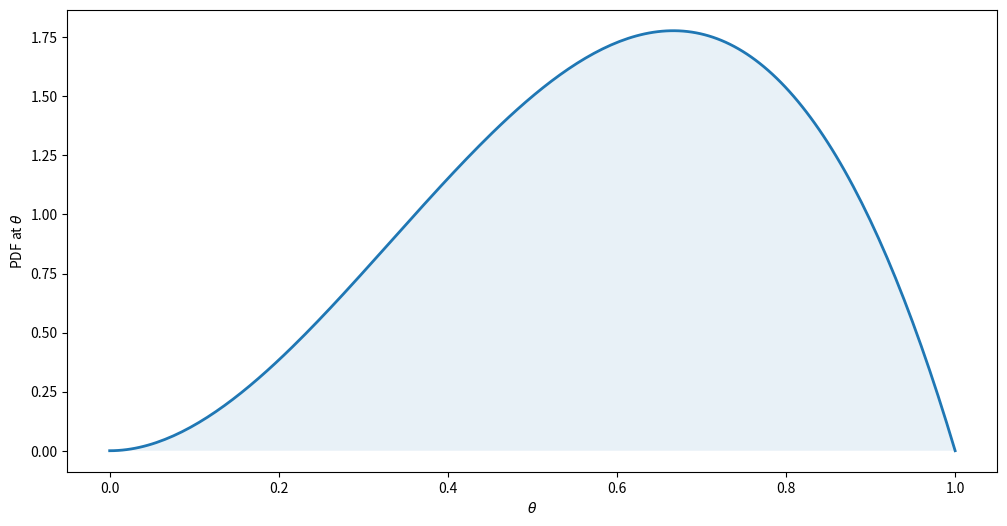

The script that saved this image:
from scipy.stats import beta
import numpy as np
from matplotlib import pyplot as plt

# theta is the random variable which can range between 0 and 1
theta = np.linspace(0,1, num=200)
fig = plt.figure(figsize=(12,6))
# beta distribution has two parameters a and b
a = 3
b = 2
pdfvals = beta.pdf(theta,a,b)
plt.plot(theta, pdfvals, lw=2)
plt.fill_between(theta, pdfvals, alpha = .1)
plt.ylabel(r'PDF at $\theta$')
plt.xlabel(r'$\theta$')

